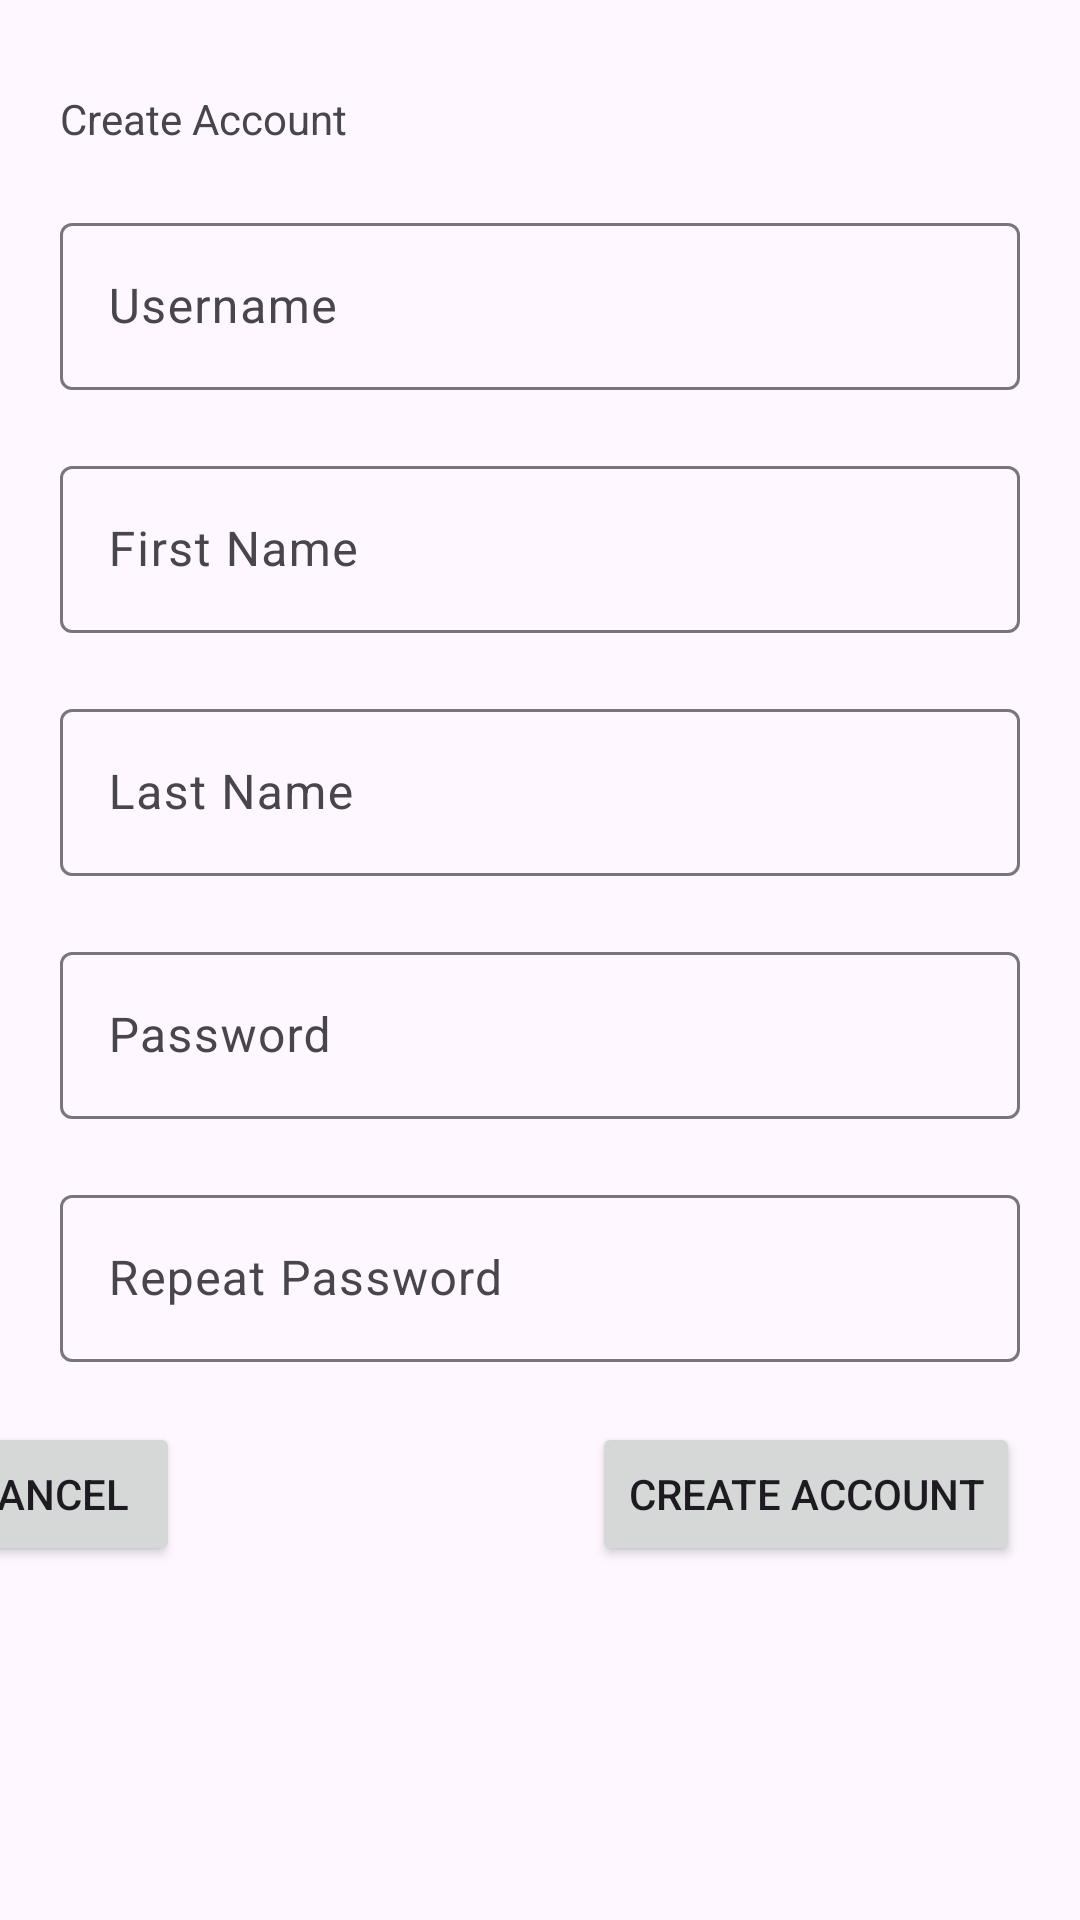

This screen was rendered from an Android layout file. Write that file and the resources it references.
<!-- AndroidManifest.xml: application theme Theme.ANMPExpense -->
<!-- res/layout/fragment_new_account.xml -->
<?xml version="1.0" encoding="utf-8"?>
<FrameLayout xmlns:android="http://schemas.android.com/apk/res/android"
    xmlns:app="http://schemas.android.com/apk/res-auto"
    xmlns:tools="http://schemas.android.com/tools"
    android:layout_width="match_parent"
    android:layout_height="match_parent"
    tools:context=".view.FragmentNewAccount">

    <androidx.constraintlayout.widget.ConstraintLayout
        android:layout_width="match_parent"
        android:layout_height="match_parent">

        <TextView
            android:id="@+id/textView"
            android:layout_width="wrap_content"
            android:layout_height="wrap_content"
            android:layout_marginStart="20dp"
            android:layout_marginTop="30dp"
            android:text="Create Account"
            app:layout_constraintStart_toStartOf="parent"
            app:layout_constraintTop_toTopOf="parent" />

        <com.google.android.material.textfield.TextInputLayout
            android:id="@+id/textInputLayout5"
            android:layout_width="match_parent"
            android:layout_height="wrap_content"
            android:layout_marginStart="20dp"
            android:layout_marginTop="20dp"
            android:layout_marginEnd="20dp"
            app:layout_constraintEnd_toEndOf="parent"
            app:layout_constraintStart_toStartOf="parent"
            app:layout_constraintTop_toBottomOf="@+id/textView">

            <com.google.android.material.textfield.TextInputEditText
                android:id="@+id/txtNewUsername"
                android:layout_width="match_parent"
                android:layout_height="wrap_content"
                android:hint="Username" />
        </com.google.android.material.textfield.TextInputLayout>

        <com.google.android.material.textfield.TextInputLayout
            android:id="@+id/textInputLayout6"
            android:layout_width="match_parent"
            android:layout_height="wrap_content"
            android:layout_marginStart="20dp"
            android:layout_marginTop="20dp"
            android:layout_marginEnd="20dp"
            app:layout_constraintEnd_toEndOf="parent"
            app:layout_constraintStart_toStartOf="parent"
            app:layout_constraintTop_toBottomOf="@+id/textInputLayout5">

            <com.google.android.material.textfield.TextInputEditText
                android:id="@+id/txtFirstName"
                android:layout_width="match_parent"
                android:layout_height="wrap_content"
                android:hint="First Name" />
        </com.google.android.material.textfield.TextInputLayout>

        <com.google.android.material.textfield.TextInputLayout
            android:id="@+id/textInputLayout7"
            android:layout_width="match_parent"
            android:layout_height="wrap_content"
            android:layout_marginStart="20dp"
            android:layout_marginTop="20dp"
            android:layout_marginEnd="20dp"
            app:layout_constraintEnd_toEndOf="parent"
            app:layout_constraintStart_toStartOf="parent"
            app:layout_constraintTop_toBottomOf="@+id/textInputLayout6">

            <com.google.android.material.textfield.TextInputEditText
                android:id="@+id/txtLastName"
                android:layout_width="match_parent"
                android:layout_height="wrap_content"
                android:hint="Last Name" />
        </com.google.android.material.textfield.TextInputLayout>

        <com.google.android.material.textfield.TextInputLayout
            android:id="@+id/textInputLayout8"
            android:layout_width="match_parent"
            android:layout_height="wrap_content"
            android:layout_marginStart="20dp"
            android:layout_marginTop="20dp"
            android:layout_marginEnd="20dp"
            app:layout_constraintEnd_toEndOf="parent"
            app:layout_constraintStart_toStartOf="parent"
            app:layout_constraintTop_toBottomOf="@+id/textInputLayout7">

            <com.google.android.material.textfield.TextInputEditText
                android:id="@+id/txtNewPassword"
                android:layout_width="match_parent"
                android:layout_height="wrap_content"
                android:hint="Password"
                android:password="true" />
        </com.google.android.material.textfield.TextInputLayout>

        <com.google.android.material.textfield.TextInputLayout
            android:id="@+id/textInputLayout9"
            android:layout_width="match_parent"
            android:layout_height="wrap_content"
            android:layout_marginStart="20dp"
            android:layout_marginTop="20dp"
            android:layout_marginEnd="20dp"
            app:layout_constraintEnd_toEndOf="parent"
            app:layout_constraintStart_toStartOf="parent"
            app:layout_constraintTop_toBottomOf="@+id/textInputLayout8">

            <com.google.android.material.textfield.TextInputEditText
                android:id="@+id/txtRepeatPassword"
                android:layout_width="match_parent"
                android:layout_height="wrap_content"
                android:hint="Repeat Password"
                android:password="true" />
        </com.google.android.material.textfield.TextInputLayout>

        <Button
            android:id="@+id/btnCreateAccount"
            android:layout_width="wrap_content"
            android:layout_height="wrap_content"
            android:layout_marginTop="20dp"
            android:layout_marginEnd="20dp"
            android:text="Create Account"
            app:layout_constraintEnd_toEndOf="parent"
            app:layout_constraintTop_toBottomOf="@+id/textInputLayout9" />

        <Button
            android:id="@+id/btnCancel"
            android:layout_width="wrap_content"
            android:layout_height="wrap_content"
            android:layout_marginTop="20dp"
            android:layout_marginEnd="300dp"
            android:text="Cancel"
            app:layout_constraintEnd_toEndOf="parent"
            app:layout_constraintTop_toBottomOf="@+id/textInputLayout9" />
    </androidx.constraintlayout.widget.ConstraintLayout>
</FrameLayout>
<!-- resources referenced by this layout -->
<resources>
  <style name="Theme.ANMPExpense" parent="Base.Theme.ANMPExpense" />
  <style name="Base.Theme.ANMPExpense" parent="Theme.Material3.DayNight">
          
          
      </style>
</resources>
